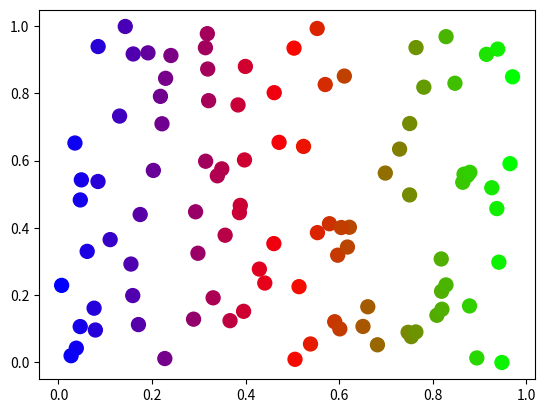

Here is the Python script that generated this plot: (Note: this script raises an exception after producing the figure.)
# ch23_24.py
import matplotlib.pyplot as plt
import numpy as np

num = 100
while True:
    x = np.random.random(100)                   # 可以產生num個0.0至1.0之間的數字
    y = np.random.random(100)
    t = x                                       # 色彩隨x軸變化
    plt.scatter(x, y, s=100, c=t, cmap='brg')
    plt.show()
    yORn = input("是否繼續 ?(y/n) ")            # 詢問是否繼續
    if yORn == 'n' or yORn == 'N':              # 輸入n或N則程式結束
        break
    

